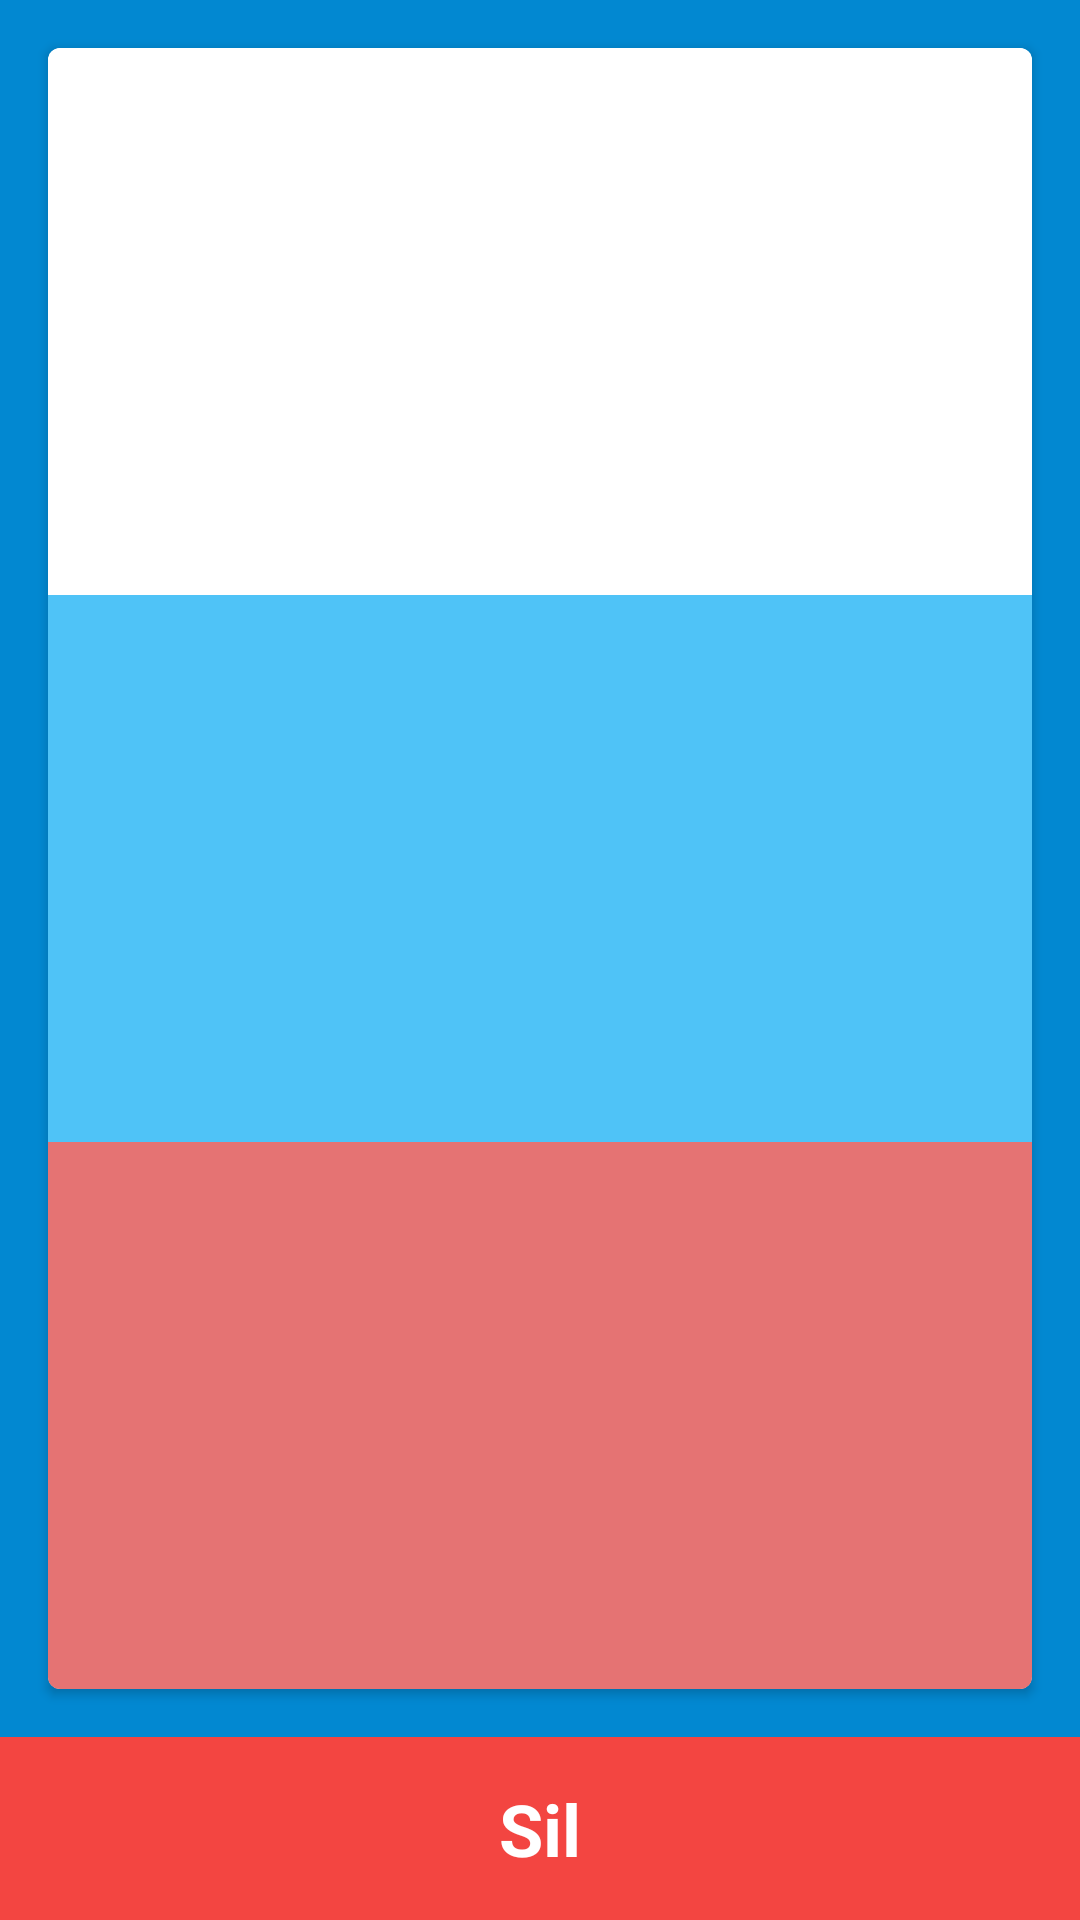

Produce the Android XML layout that renders to this screen, including the resource entries it uses.
<!-- AndroidManifest.xml: application theme AppTheme -->
<!-- res/layout/activity_options_word_list_detail.xml -->
<?xml version="1.0" encoding="utf-8"?>
<LinearLayout xmlns:android="http://schemas.android.com/apk/res/android"
    android:layout_width="match_parent"
    android:layout_height="match_parent"
    android:background="@color/background_main"
    android:orientation="vertical">

    <android.support.v7.widget.CardView xmlns:card_view="http://schemas.android.com/apk/res-auto"
        android:layout_width="match_parent"
        android:layout_height="0dp"
        android:layout_gravity="center"
        android:layout_margin="16dp"
        android:layout_weight="9"
        android:elevation="3dp"
        card_view:cardCornerRadius="4dp">

        <LinearLayout
            android:layout_width="match_parent"
            android:layout_height="match_parent"
            android:orientation="vertical">


            <TextView
                android:id="@+id/inRussian"
                android:layout_width="match_parent"
                android:layout_height="0dp"
                android:layout_weight="1"
                android:background="@color/third"
                android:gravity="center"
                android:textColor="@color/secondary_text"
                android:textSize="45sp" />

            <TextView
                android:id="@+id/inTurkish"
                android:layout_width="match_parent"
                android:layout_height="0dp"
                android:layout_weight="1"
                android:background="@color/second"
                android:gravity="center"
                android:textColor="@color/primary_text"
                android:textSize="45sp" />

            <TextView
                android:id="@+id/pronunciation"
                android:layout_width="match_parent"
                android:layout_height="0dp"
                android:layout_weight="1"
                android:background="@color/first"
                android:drawableBottom="@drawable/ic_volume_up_white_48dp"
                android:gravity="center"
                android:textColor="@color/primary_text"
                android:textSize="45sp" />
        </LinearLayout>
    </android.support.v7.widget.CardView>

    <LinearLayout
        android:id="@+id/deleteButton"
        android:layout_width="match_parent"
        android:layout_height="0dp"
        android:layout_gravity="center_horizontal"
        android:layout_weight="1"
        android:background="@color/delete_button"
        android:gravity="center_vertical|left"
        android:orientation="vertical">

        <TextView
            android:id="@+id/deleteButtonText"
            android:layout_width="wrap_content"
            android:layout_height="match_parent"
            android:layout_gravity="center"
            android:drawablePadding="5dp"
            android:drawableRight="@drawable/ic_clear_white_36dp"
            android:gravity="center"
            android:text="@string/delete"
            android:textColor="@color/primary_text"
            android:textSize="24dp"
            android:textStyle="bold" />
    </LinearLayout>
</LinearLayout>
<!-- resources referenced by this layout -->
<resources>
  <color name="background_main">#0288D1</color>
  <color name="delete_button">#F34541</color>
  <color name="first">#E57373</color>
  <color name="primary_text">#FFFFFF</color>
  <color name="second">#4FC3F7</color>
  <color name="secondary_text">#8B8B9B</color>
  <color name="third">#FFFFFF</color>
  <string name="delete">Sil</string>
  <style name="AppTheme" parent="android:Theme.Material.Light.DarkActionBar">
          <item name="android:colorPrimary">@color/primary</item>
          <item name="android:colorPrimaryDark">@color/primary_dark</item>
          <item name="android:colorAccent">@color/accent</item>
      </style>
  <color name="primary">#3F51B5</color>
  <color name="primary_dark">#303F9F</color>
  <color name="accent">#FF5252</color>
</resources>
